Run: headless pygame with SDL's dummy video driver; simulated clock (each Clock.tick advances the game by its frame time, no real sleeping); random seed 0; keys injected as events and as key.get_pressed() state; no mouse input.
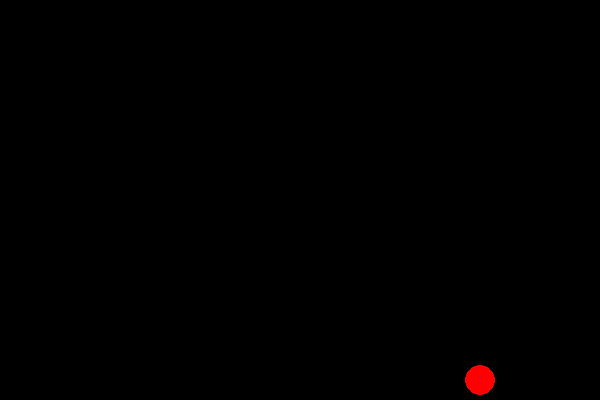
Frame 1 of 4 · flips 1–60 · no input
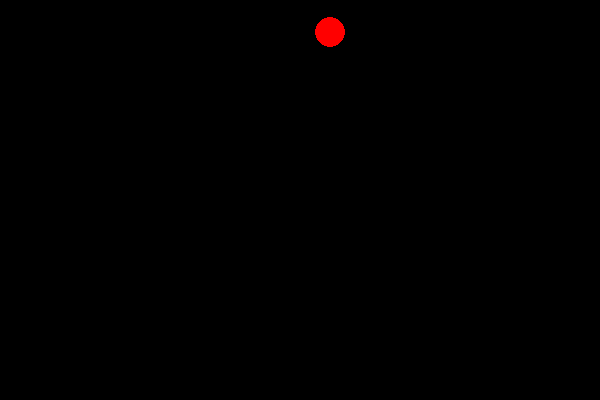
Frame 2 of 4 · flips 61–180 · tapped SPACE, RETURN · held RIGHT (→), D
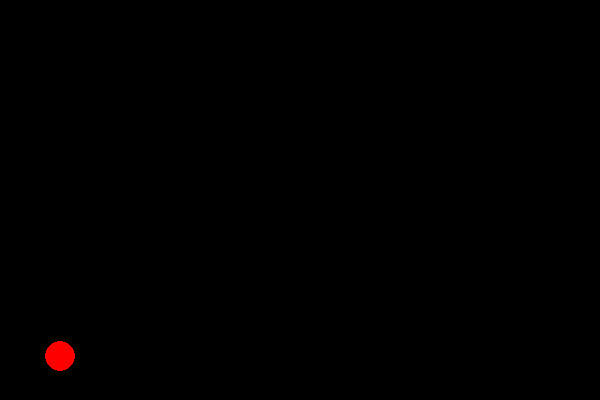
Frame 3 of 4 · flips 181–300 · held DOWN (↓), S
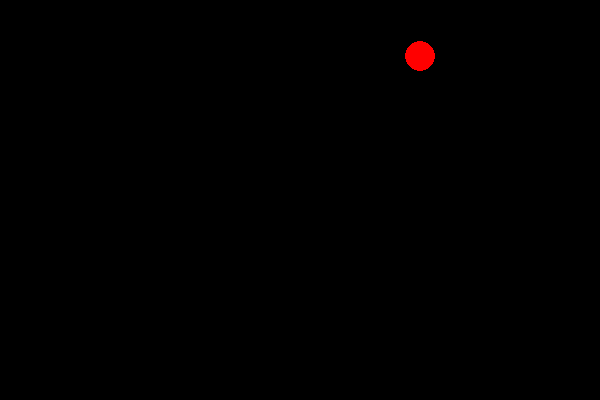
Frame 4 of 4 · flips 301–420 · held LEFT (←), A, UP (↑), W

The pygame program that drew these frames:

import pygame
pygame.init()

# Screen
screen = pygame.display.set_mode((600, 400))
pygame.display.set_caption("Bouncing Ball")

# Ball properties
x, y = 300, 200
dx, dy = 3, 3
radius = 15

running = True
while running:
    pygame.time.delay(10)

    for event in pygame.event.get():
        if event.type == pygame.QUIT:
            running = False

    # Move ball
    x += dx
    y += dy

    # Bounce logic
    if x <= radius or x >= 600 - radius:
        dx = -dx
    if y <= radius or y >= 400 - radius:
        dy = -dy

    # Draw
    screen.fill((0, 0, 0))
    pygame.draw.circle(screen, (255, 0, 0), (x, y), radius)
    pygame.display.update()

pygame.quit()
